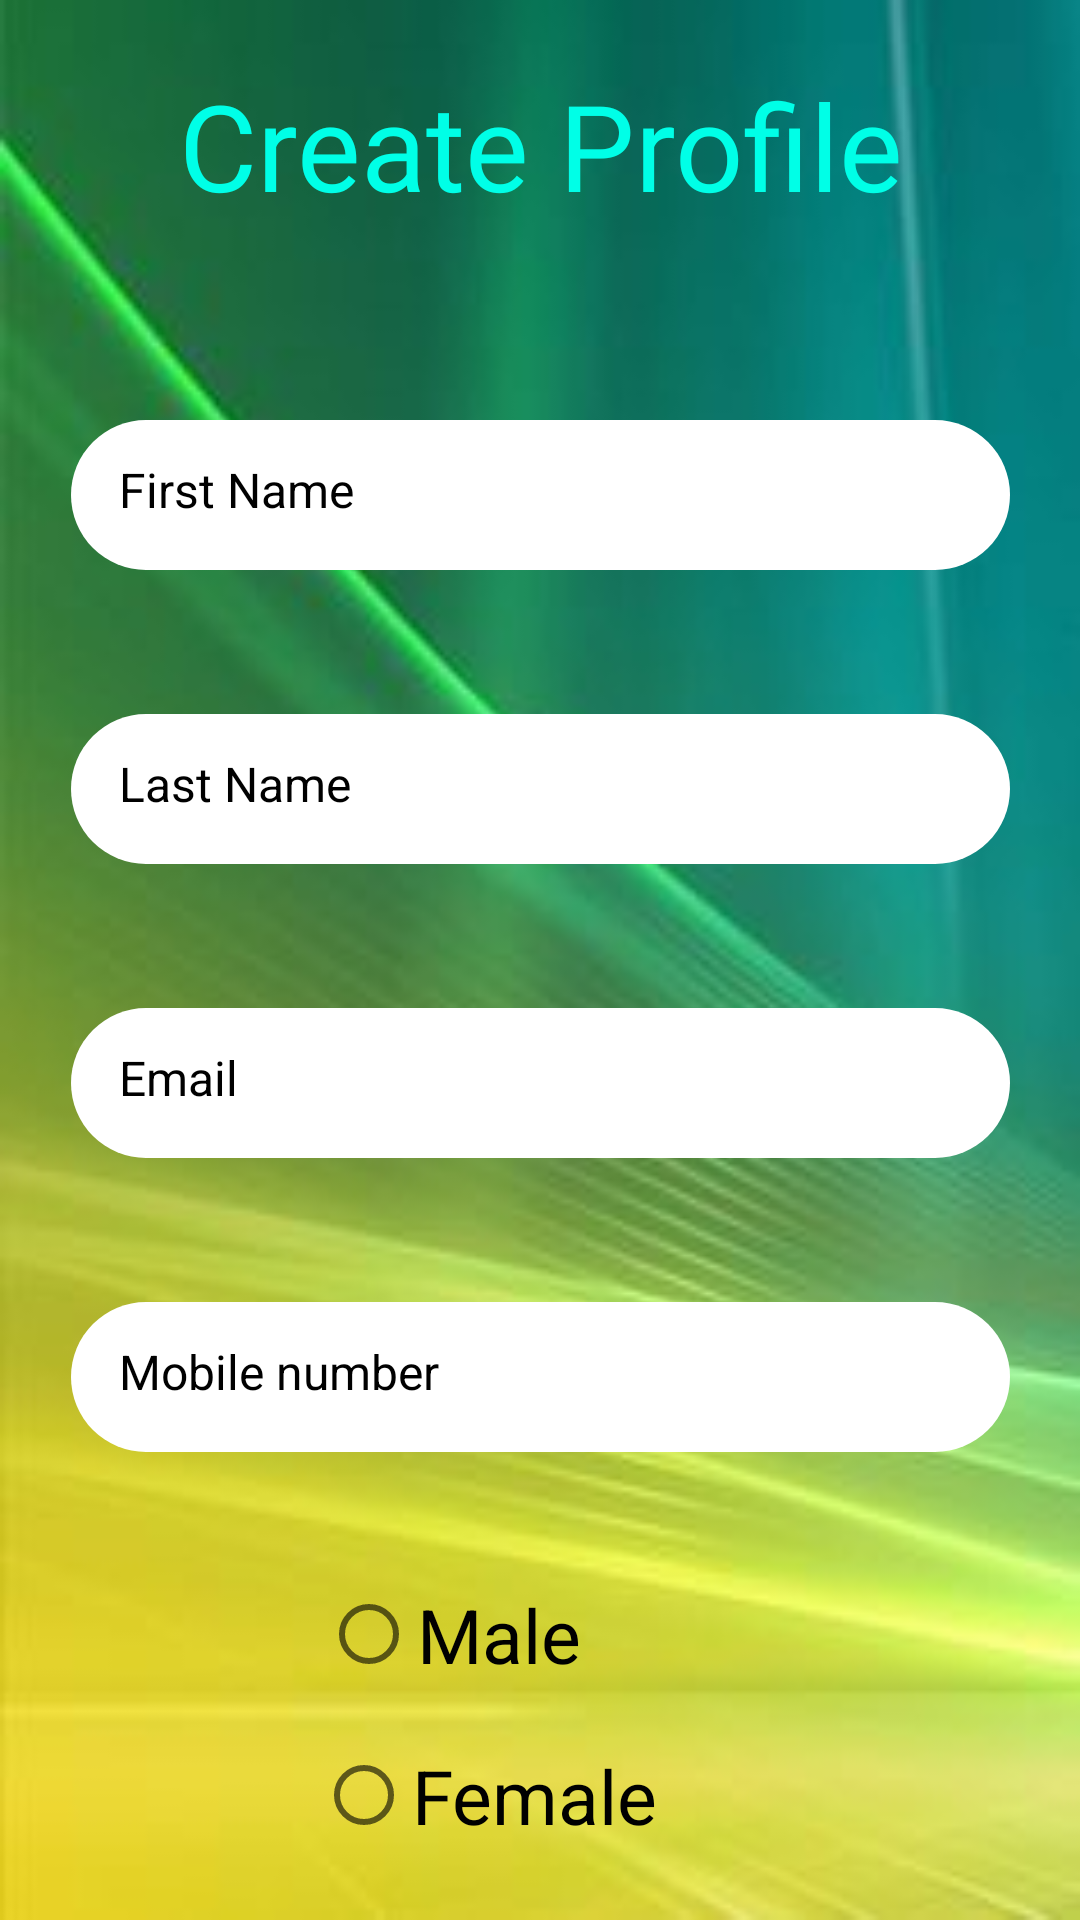

The Android layout XML behind this screen, and the referenced resources:
<!-- AndroidManifest.xml: application theme Theme.Login_page3 -->
<!-- res/layout/activity_create_profile.xml -->
<?xml version="1.0" encoding="utf-8"?>
<androidx.constraintlayout.widget.ConstraintLayout xmlns:android="http://schemas.android.com/apk/res/android"
    xmlns:app="http://schemas.android.com/apk/res-auto"
    xmlns:tools="http://schemas.android.com/tools"
    android:layout_width="match_parent"
    android:layout_height="match_parent"
    android:background="@drawable/yellow1"
    tools:context=".Create_Profile">


    <TextView
        android:layout_width="350dp"
        android:layout_height="65dp"
        android:layout_marginTop="16dp"
        android:fontFamily="@font/anonymous_pro"
        android:gravity="center"
        android:textColor="#00FFE7"
        android:text="Create Profile"
        android:textSize="40dp"
        app:layout_constraintEnd_toEndOf="parent"
        app:layout_constraintHorizontal_bias="0.491"
        app:layout_constraintStart_toStartOf="parent"
        app:layout_constraintTop_toTopOf="parent"
        tools:ignore="MissingConstraints" />


    <EditText
        android:id="@+id/textView10"
        android:layout_width="313dp"
        android:layout_height="50dp"
        android:layout_marginTop="140dp"
        android:background="@drawable/radius_textview"
        android:hint="First Name"
        android:padding="16sp"
        android:textColorHint="@color/black"
        android:textSize="16dp"
        app:layout_constraintEnd_toEndOf="parent"
        app:layout_constraintStart_toStartOf="parent"
        app:layout_constraintTop_toTopOf="parent" />

    <EditText
        android:id="@+id/textView11"
        android:layout_width="313dp"
        android:layout_height="50dp"
        android:layout_marginTop="48dp"
        android:background="@drawable/radius_textview"
        android:hint="Last Name"
        android:padding="16sp"
        android:textColorHint="@color/black"
        android:textSize="16dp"
        app:layout_constraintEnd_toEndOf="parent"
        app:layout_constraintStart_toStartOf="parent"
        app:layout_constraintTop_toBottomOf="@+id/textView10" />

    <EditText
        android:id="@+id/textView12"
        android:layout_width="313dp"
        android:layout_height="50dp"
        android:layout_marginTop="48dp"
        android:background="@drawable/radius_textview"
        android:hint="Email"
        android:inputType="textWebEmailAddress"
        android:padding="16sp"
        android:textColorHint="@color/black"
        android:textSize="16dp"
        app:layout_constraintEnd_toEndOf="parent"
        app:layout_constraintStart_toStartOf="parent"
        app:layout_constraintTop_toBottomOf="@+id/textView11"
        tools:ignore="MissingConstraints" />

    <EditText
        android:id="@+id/textView13"
        android:layout_width="313dp"
        android:layout_height="50dp"
        android:layout_marginTop="48dp"
        android:background="@drawable/radius_textview"
        android:hint="Mobile number"
        android:padding="16sp"
        android:textColorHint="@color/black"
        android:textSize="16dp"
        app:layout_constraintEnd_toEndOf="parent"
        app:layout_constraintStart_toStartOf="parent"
        app:layout_constraintTop_toBottomOf="@+id/textView12"
        tools:ignore="MissingConstraints" />

    <RadioGroup
        android:id="@+id/radioGroup"
        android:layout_width="271dp"
        android:layout_height="96dp"
        android:layout_marginTop="44dp"
        android:orientation="vertical"
        app:layout_constraintEnd_toEndOf="parent"
        app:layout_constraintHorizontal_bias="0.414"
        app:layout_constraintStart_toStartOf="parent"
        app:layout_constraintTop_toBottomOf="@+id/textView13">

        <RadioButton
            android:id="@+id/radioButton"
            android:layout_width="131dp"
            android:layout_height="wrap_content"
            android:layout_gravity="center"
            android:text="Male"
            android:textColor="@color/black"
            android:textSize="25dp" />

        <RadioButton
            android:id="@+id/radioButton2"
            android:layout_width="134dp"
            android:layout_height="wrap_content"
            android:layout_gravity="center"
            android:layout_marginTop="20dp"
            android:text="Female"
            android:textColor="@color/black"
            android:textSize="25dp" />
    </RadioGroup>

    <Button
        android:layout_width="210dp"
        android:layout_height="45dp"
        android:layout_marginTop="44dp"
        android:background="@drawable/radius_btn"
        android:text="Create Profile"
        android:textSize="20dp"
        app:layout_constraintEnd_toEndOf="parent"
        app:layout_constraintHorizontal_bias="0.432"
        app:layout_constraintStart_toStartOf="parent"
        app:layout_constraintTop_toBottomOf="@+id/radioGroup" />

</androidx.constraintlayout.widget.ConstraintLayout>
<!-- resources referenced by this layout -->
<resources>
  <color name="black">#FF000000</color>
  <!-- drawable radius_btn (drawable) -->
  <?xml version="1.0" encoding="utf-8"?>
  <shape xmlns:android="http://schemas.android.com/apk/res/android">
  
      <solid android:color="#00c9ff"/>
      <corners android:radius="100dp"/>
  
  </shape>
  <!-- drawable radius_textview (drawable) -->
  <?xml version="1.0" encoding="utf-8"?>
  <shape xmlns:android="http://schemas.android.com/apk/res/android">
  
      <solid android:color="@color/white"/>
  
      <corners android:topRightRadius="40dp"
          android:topLeftRadius="40dp"
          android:bottomRightRadius="40dp"
          android:bottomLeftRadius="40dp"/>
  
  </shape>
  <!-- drawable yellow1: jpg bitmap (drawable, 8669 bytes) -->
  <style name="Theme.Login_page3" parent="Theme.AppCompat.DayNight.NoActionBar">
          
          <item name="colorPrimary">@color/purple_500</item>
          <item name="colorPrimaryVariant">@color/purple_700</item>
          <item name="colorOnPrimary">@color/white</item>
          
          <item name="colorSecondary">@color/teal_200</item>
          <item name="colorSecondaryVariant">@color/teal_700</item>
          <item name="colorOnSecondary">@color/black</item>
          
          <item name="android:statusBarColor" tools:targetApi="l">?attr/colorPrimaryVariant</item>
          
      </style>
  <color name="white">#FFFFFFFF</color>
  <color name="purple_500">#FF6200EE</color>
  <color name="purple_700">#FF3700B3</color>
  <color name="teal_200">#FF03DAC5</color>
  <color name="teal_700">#FF018786</color>
</resources>
